Run: headless pygame with SDL's dummy video driver; simulated clock (each Clock.tick advances the game by its frame time, no real sleeping); random seed 0; keys injected as events and as key.get_pressed() state; no mouse input.
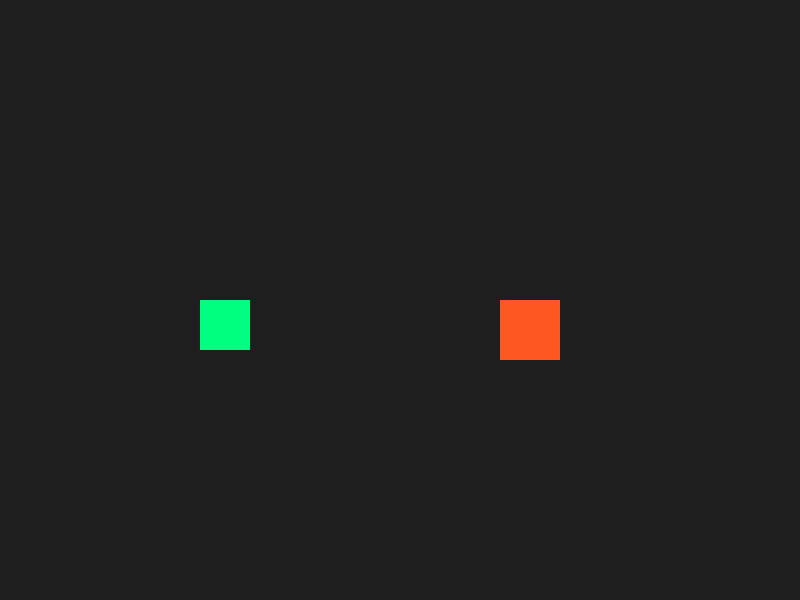
Frame 1 of 4 · flips 1–60 · no input
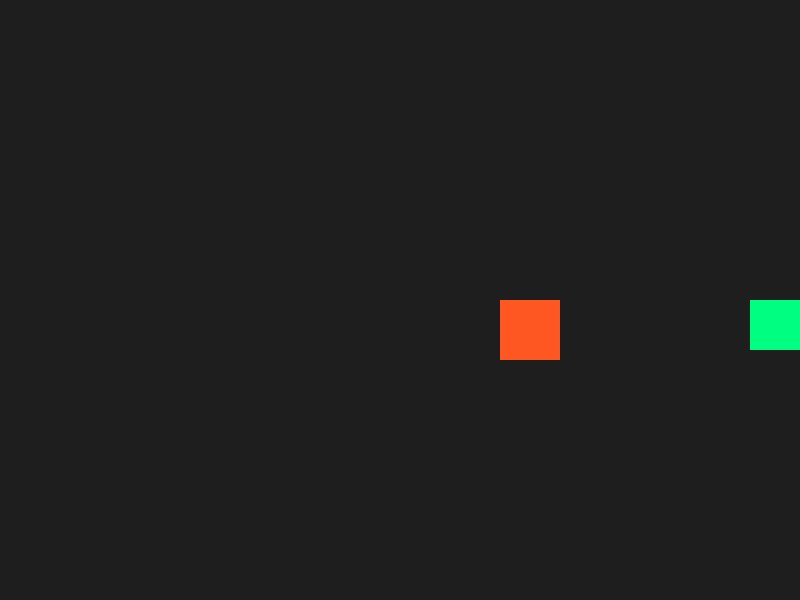
Frame 2 of 4 · flips 61–180 · tapped SPACE, RETURN · held RIGHT (→), D
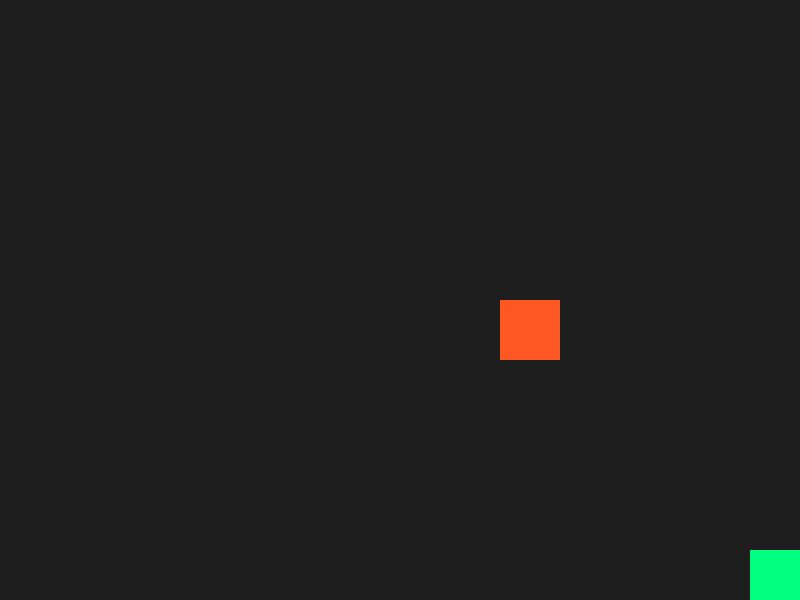
Frame 3 of 4 · flips 181–300 · held DOWN (↓), S
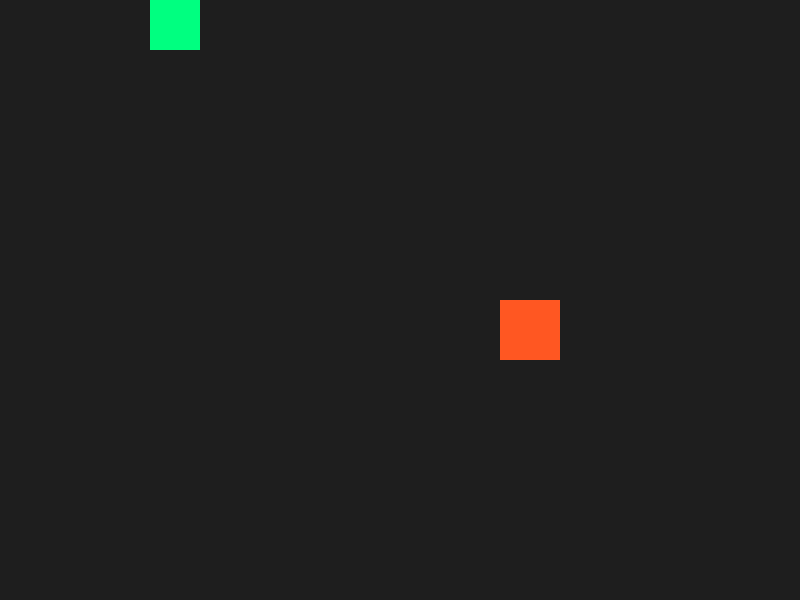
Frame 4 of 4 · flips 301–420 · held LEFT (←), A, UP (↑), W

The pygame program that drew these frames:

import pygame
import sys

pygame.init()

SCREEN_WIDTH = 800
SCREEN_HEIGHT = 600
screen = pygame.display.set_mode((SCREEN_WIDTH, SCREEN_HEIGHT))
pygame.display.set_caption("Two Sprites Game")

BG_COLOR = (30, 30, 30)
PLAYER_COLOR = (0, 255, 128)
STATIC_COLOR = (255, 87, 34)

class RectSprite(pygame.sprite.Sprite):
    def __init__(self, color, width, height, x, y):
        super().__init__()
        self.image = pygame.Surface([width, height])
        self.image.fill(color)

        self.rect = self.image.get_rect()
        self.rect.x = x
        self.rect.y = y

player_sprite = RectSprite(PLAYER_COLOR, 50, 50, 200, 300)
static_sprite = RectSprite(STATIC_COLOR, 60, 60, 500, 300)

all_sprites = pygame.sprite.Group()
all_sprites.add(player_sprite)
all_sprites.add(static_sprite)

clock = pygame.time.Clock()
player_speed = 5
running = True

while running:
    # 1. Handle events (like closing the window)
    for event in pygame.event.get():
        if event.type == pygame.QUIT:
            running = False

    keys = pygame.key.get_pressed()
    if keys[pygame.K_LEFT]:
        player_sprite.rect.x -= player_speed
    if keys[pygame.K_RIGHT]:
        player_sprite.rect.x += player_speed
    if keys[pygame.K_UP]:
        player_sprite.rect.y -= player_speed
    if keys[pygame.K_DOWN]:
        player_sprite.rect.y += player_speed

    player_sprite.rect.left = max(0, player_sprite.rect.left)
    player_sprite.rect.right = min(SCREEN_WIDTH, player_sprite.rect.right)
    player_sprite.rect.top = max(0, player_sprite.rect.top)
    player_sprite.rect.bottom = min(SCREEN_HEIGHT, player_sprite.rect.bottom)

    screen.fill(BG_COLOR)
    all_sprites.draw(screen)
    pygame.display.flip()
    # 4. Cap the frame rate at 60 FPS
    clock.tick(60)

# Clean quit
pygame.quit()
sys.exit()
